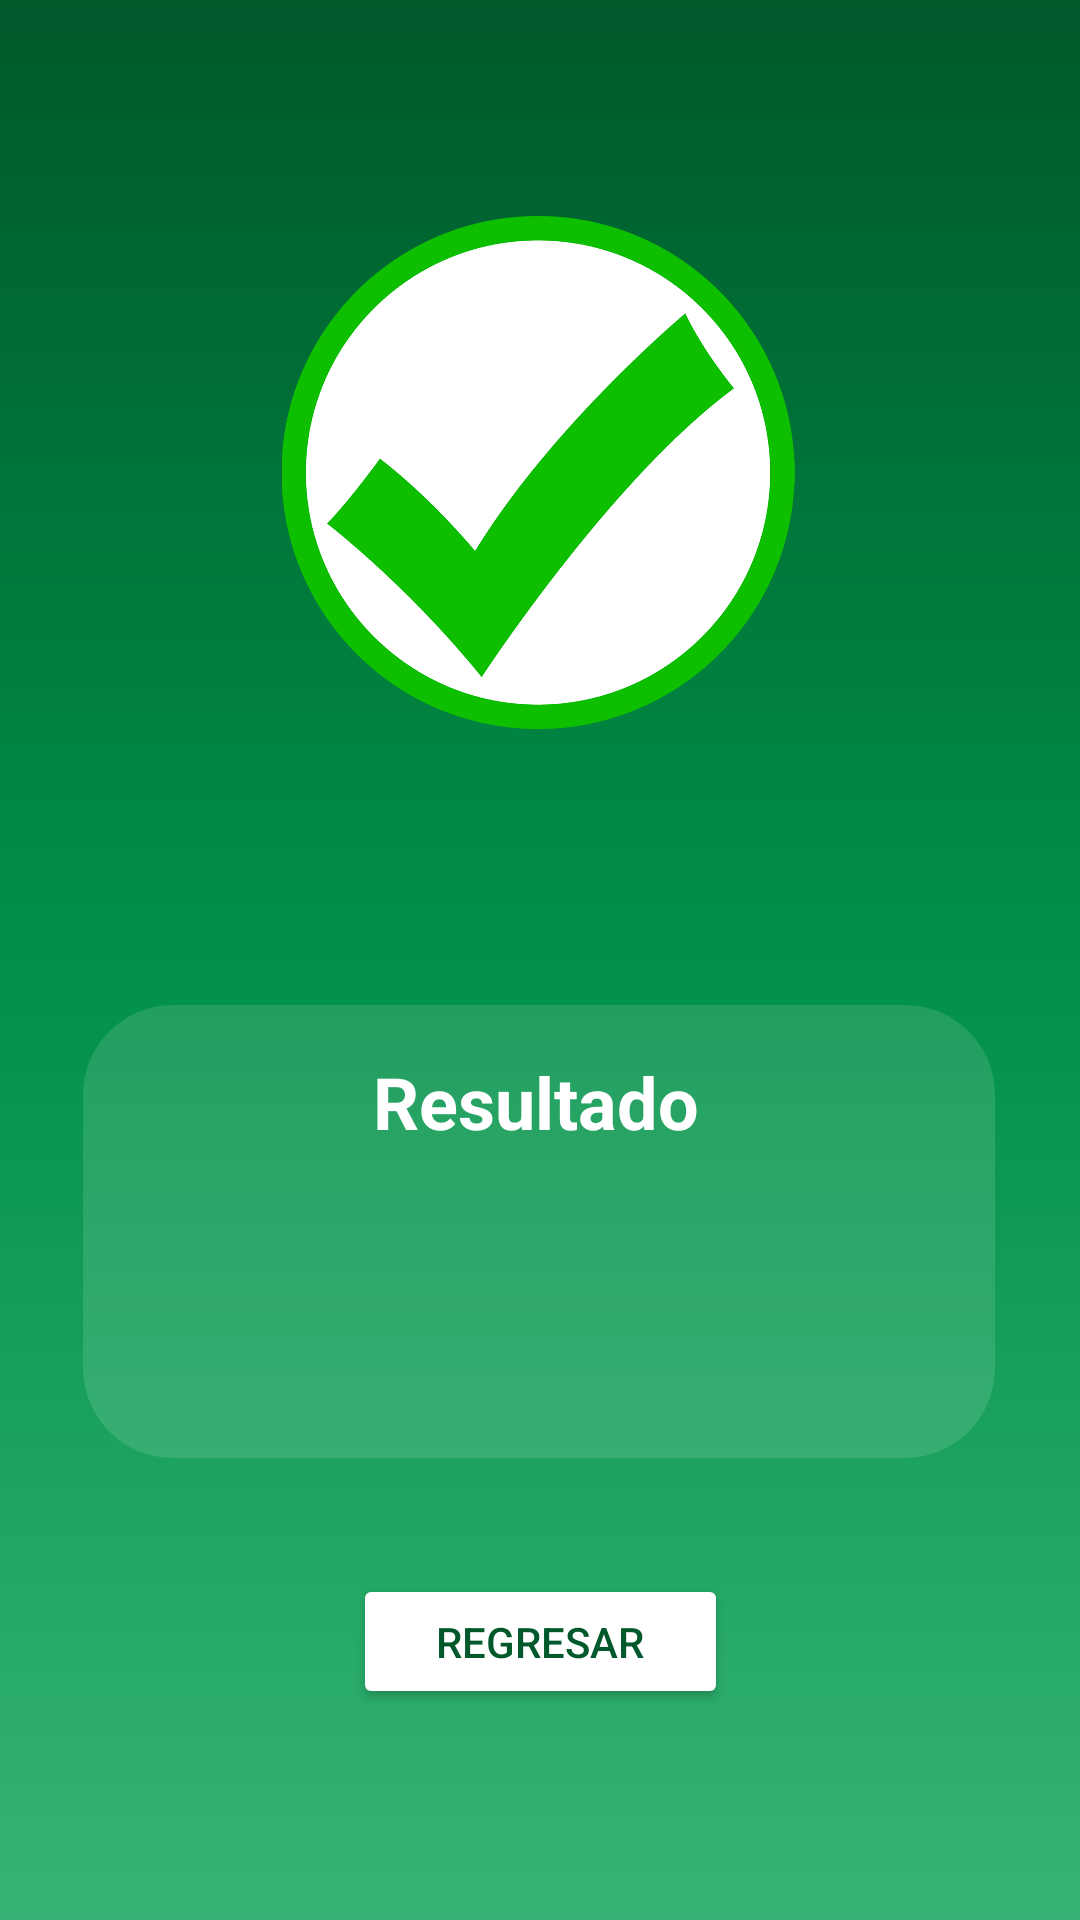

Reconstruct the res/layout file that produces this screen, plus the resources it refers to.
<!-- AndroidManifest.xml: application theme Theme.Calculadora30 -->
<!-- res/layout/activity_main2.xml -->
<?xml version="1.0" encoding="utf-8"?>
<androidx.constraintlayout.widget.ConstraintLayout xmlns:android="http://schemas.android.com/apk/res/android"
    xmlns:app="http://schemas.android.com/apk/res-auto"
    xmlns:tools="http://schemas.android.com/tools"
    android:id="@+id/main"
    android:layout_width="match_parent"
    android:layout_height="match_parent"
    android:background="@drawable/fondo_degradado"
    tools:context=".MainActivity2">


    <ImageView
        android:id="@+id/imageView4"
        android:layout_width="304dp"
        android:layout_height="151dp"
        android:layout_marginTop="92dp"
        android:background="@drawable/borde_redondeado"
        app:layout_constraintEnd_toEndOf="parent"
        app:layout_constraintHorizontal_bias="0.495"
        app:layout_constraintStart_toStartOf="parent"
        app:layout_constraintTop_toBottomOf="@+id/imageView9" />

    <Button
        android:id="@+id/regresarBtn"
        android:layout_width="125dp"
        android:layout_height="45dp"
        android:backgroundTint="@color/colorFondoBoton"
        android:text="Regresar"
        android:textColor="@color/colorTextoBoton"
        app:layout_constraintBottom_toBottomOf="parent"
        app:layout_constraintEnd_toEndOf="parent"
        app:layout_constraintStart_toStartOf="parent"
        app:layout_constraintTop_toBottomOf="@+id/imageView4"
        app:layout_constraintVertical_bias="0.355" />

    <TextView
        android:id="@+id/textView2"
        android:layout_width="150dp"
        android:layout_height="35dp"
        android:layout_marginTop="16dp"
        android:text="Resultado"
        android:textAlignment="center"
        android:textColor="@color/white"
        android:textSize="24sp"
        android:textStyle="bold"
        app:layout_constraintEnd_toEndOf="@+id/imageView4"
        app:layout_constraintHorizontal_bias="0.493"
        app:layout_constraintStart_toStartOf="@+id/imageView4"
        app:layout_constraintTop_toTopOf="@+id/imageView4" />

    <TextView
        android:id="@+id/respuesta"
        android:layout_width="243dp"
        android:layout_height="71dp"
        android:textAlignment="center"
        android:textColor="@color/white"
        android:textSize="48sp"
        app:layout_constraintBottom_toBottomOf="@+id/imageView4"
        app:layout_constraintEnd_toEndOf="@+id/imageView4"
        app:layout_constraintHorizontal_bias="0.491"
        app:layout_constraintStart_toStartOf="@+id/imageView4"
        app:layout_constraintTop_toBottomOf="@+id/textView2"
        app:layout_constraintVertical_bias="0.38" />

    <ImageView
        android:id="@+id/imageView9"
        android:layout_width="190dp"
        android:layout_height="171dp"
        android:layout_marginTop="72dp"
        app:layout_constraintEnd_toEndOf="parent"
        app:layout_constraintHorizontal_bias="0.497"
        app:layout_constraintStart_toStartOf="parent"
        app:layout_constraintTop_toTopOf="parent"
        app:srcCompat="@drawable/green_check" />

</androidx.constraintlayout.widget.ConstraintLayout>
<!-- resources referenced by this layout -->
<resources>
  <color name="colorFondoBoton">#FFFFFF</color>
  <color name="colorTextoBoton">#00582B</color>
  <color name="white">#FFFFFFFF</color>
  <!-- drawable borde_redondeado (drawable) -->
  <?xml version="1.0" encoding="utf-8"?>
  <shape xmlns:android="http://schemas.android.com/apk/res/android"
      android:shape="rectangle">
      <solid android:color="#1FFFFFFF" />
      <corners android:radius="30dp" />
  </shape>
  <!-- drawable fondo_degradado (drawable) -->
  <?xml version="1.0" encoding="utf-8"?>
  <selector xmlns:android="http://schemas.android.com/apk/res/android">
  
      <item>
          <shape android:shape="rectangle">
  
              <gradient
                  android:startColor="@color/colorUno"
                  android:centerColor="@color/colorDos"
                  android:endColor="@color/colorTres"
                  android:type="linear"
                  android:angle="270"
                  />
  
  
  
          </shape>
      </item>
  </selector>
  <!-- drawable green_check: png bitmap (drawable, 82908 bytes) -->
  <style name="Theme.Calculadora30" parent="Base.Theme.Calculadora30" />
  <color name="colorUno">#00582B</color>
  <color name="colorDos">#009047</color>
  <color name="colorTres">#37B475</color>
  <style name="Base.Theme.Calculadora30" parent="Theme.Material3.Light.NoActionBar">
          
          
      </style>
</resources>
